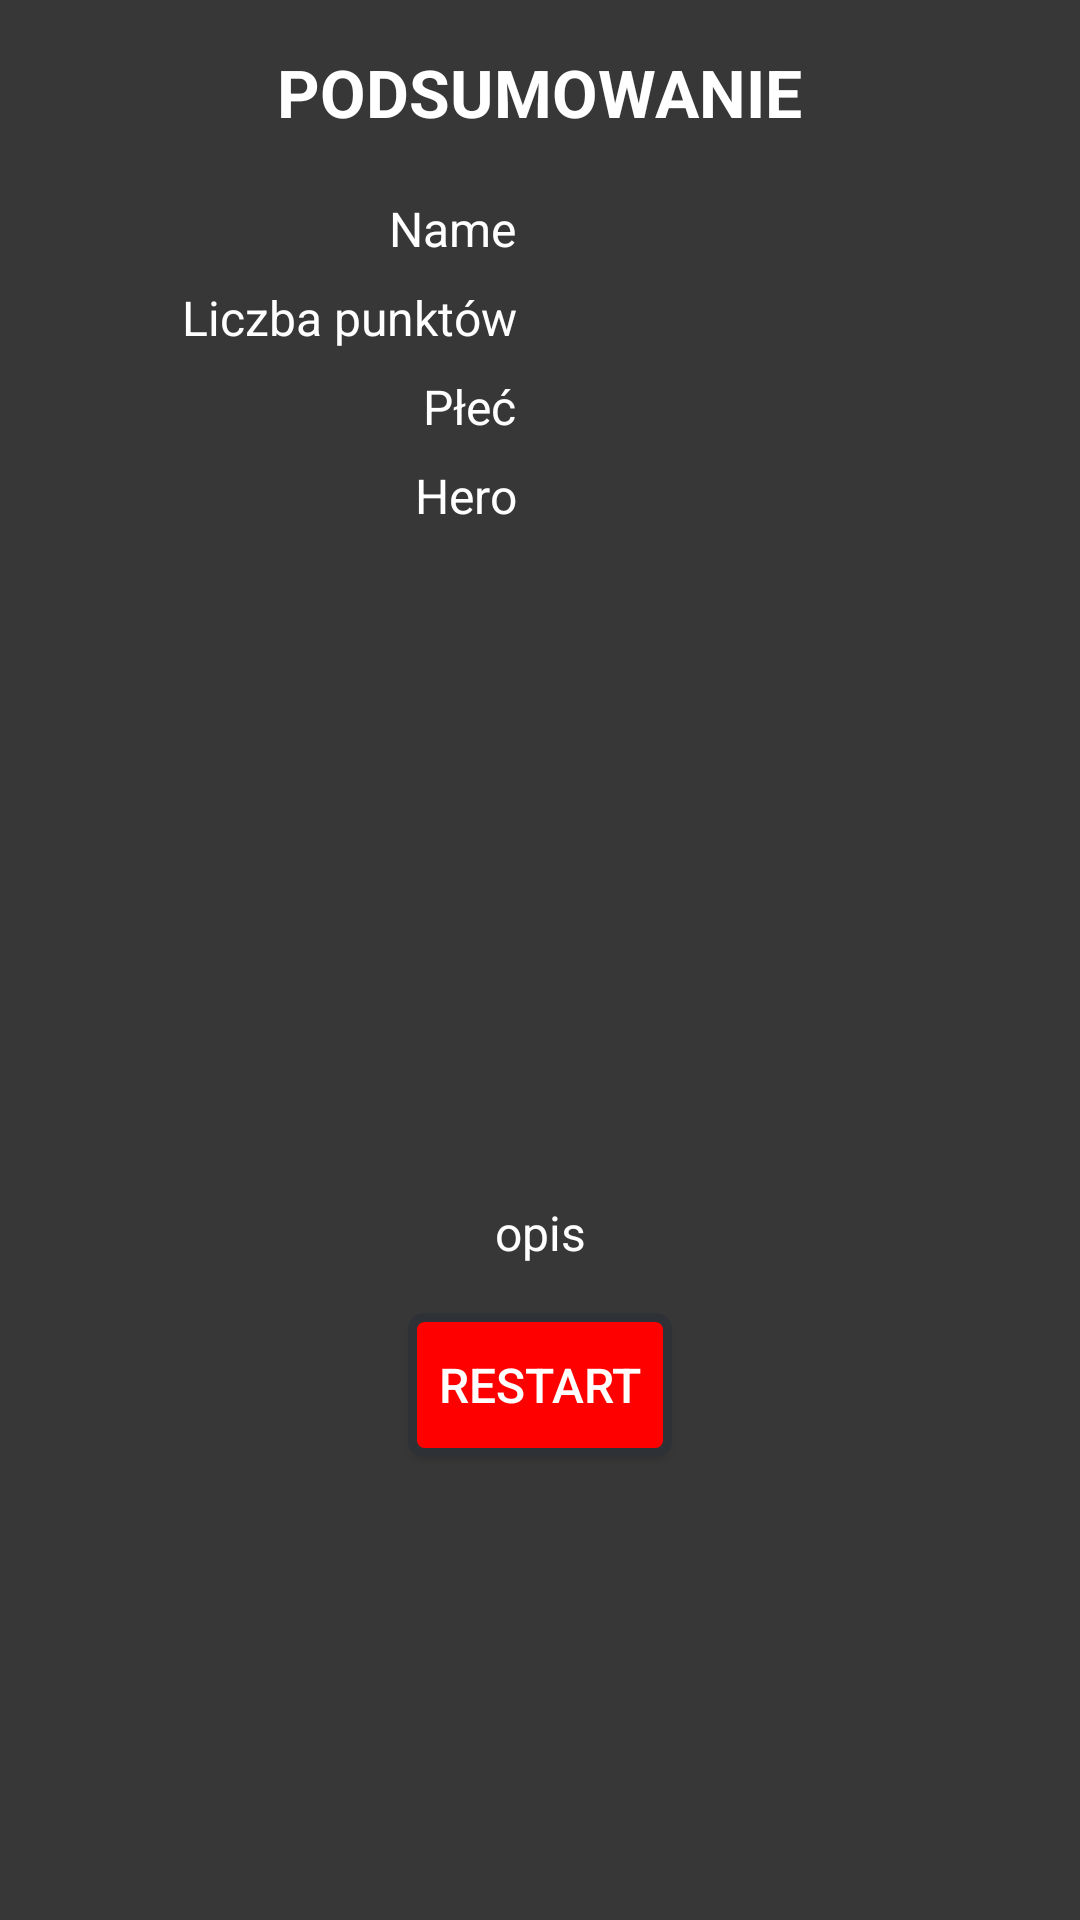

Reconstruct the res/layout file that produces this screen, plus the resources it refers to.
<!-- AndroidManifest.xml: application theme AppTheme -->
<!-- res/layout/summary_activity.xml -->
<?xml version="1.0" encoding="utf-8"?>
<RelativeLayout xmlns:android="http://schemas.android.com/apk/res/android"
    xmlns:tools="http://schemas.android.com/tools"
    android:layout_width="match_parent"
    android:layout_height="match_parent"
    tools:context="com.example.android.projectquiz.SummaryActivity">

    <TextView
        android:id="@+id/summary_text_view"
        android:layout_width="wrap_content"
        android:layout_height="wrap_content"
        android:text="@string/summary_text_view"
        android:textSize="22sp"
        android:layout_centerInParent="true"
        android:layout_alignParentTop="true"
        android:layout_margin="16dp"
        android:textAllCaps="true"
        android:textStyle="bold"/>
    <LinearLayout
        android:id="@+id/linear_layout_summary"
        android:layout_below="@+id/summary_text_view"
        android:baselineAligned="true"
        android:layout_width="match_parent"
        android:layout_height="wrap_content"
        android:orientation="horizontal"
        android:layout_marginBottom="8dp">


        <LinearLayout
            android:layout_width="match_parent"
            android:layout_height="wrap_content"
            android:orientation="vertical"
            android:layout_weight="1"
            android:layout_marginEnd="4dp">

            <TextView
                android:layout_width="match_parent"
                android:layout_height="wrap_content"
                android:text="@string/name_summary_text_viw"
                android:id="@+id/name_text_view_summary"
                android:gravity="end"
                android:layout_margin="4dp"/>

            <TextView
                android:layout_width="match_parent"
                android:layout_height="wrap_content"
                android:text="@string/number_of_points_text_view"
                android:gravity="end"
                android:layout_margin="4dp"/>

            <TextView
                android:layout_width="match_parent"
                android:layout_height="wrap_content"
                android:layout_margin="4dp"
                android:text="@string/sex_summary_text_view"
                android:gravity="end"/>
            <TextView
                android:layout_width="match_parent"
                android:layout_height="wrap_content"
                android:layout_margin="4dp"
                android:text="@string/hero"
                android:gravity="end"/>

        </LinearLayout>


        <LinearLayout
            android:layout_width="match_parent"
            android:layout_height="match_parent"
            android:orientation="vertical"
            android:layout_weight="1"
            android:id="@+id/summary_text_view_Layout"
            android:layout_marginStart="4dp">

            <TextView
                android:layout_width="match_parent"
                android:layout_height="wrap_content"
                android:id="@+id/name_edit_text_summary"
                android:gravity="start"
                android:layout_margin="4dp"/>

            <TextView
                android:id="@+id/quantity_points"
                android:layout_width="match_parent"
                android:layout_height="wrap_content"
                android:layout_margin="4dp"
                android:textColor="@color/colorGradding"
                android:textStyle="bold"

                android:gravity="start" />

            <TextView
                android:id="@+id/sex_choise_text_view"
                android:layout_width="match_parent"
                android:layout_height="wrap_content"
                android:layout_margin="4dp"
                android:gravity="start" />
            <TextView
                android:id="@+id/level_of_cooking_summary_text_view"
                android:layout_width="match_parent"
                android:layout_height="wrap_content"
                android:layout_margin="4dp"
                android:gravity="start"/>

        </LinearLayout>


    </LinearLayout>


    <ImageView
        android:layout_width="match_parent"
        android:layout_height="200dp"
        android:layout_marginBottom="12dp"
        android:scaleType="centerCrop"
        android:id="@+id/summary_ImageView"
        android:layout_below="@id/linear_layout_summary"
        android:adjustViewBounds="true"/>
    <TextView
        android:id="@+id/description_text_view"
        android:layout_width="match_parent"
        android:layout_height="wrap_content"
        android:layout_centerInParent="true"
        android:layout_below="@id/summary_ImageView"
        android:gravity="center"
        android:text="@string/description_text_view"
        android:paddingStart="16dp"
        android:paddingEnd="16dp"
        android:lineSpacingMultiplier="1.2"
        android:layout_marginBottom="16dp"/>

    <Button
        android:layout_width="wrap_content"
        android:layout_height="wrap_content"
        android:text="@string/restart_button"
        android:onClick="returnReply"
        android:layout_centerInParent="true"
        android:background="@drawable/shape_triangle"
        android:layout_below="@id/description_text_view"/>


</RelativeLayout>
<!-- resources referenced by this layout -->
<resources>
  <color name="colorGradding">#ff0000</color>
  <!-- drawable shape_triangle (drawable) -->
  <?xml version="1.0" encoding="utf-8"?>
  <shape xmlns:android="http://schemas.android.com/apk/res/android"
      android:shape="rectangle" >
  
      <solid android:color="@color/colorGradding" />
  
      <corners
          android:bottomLeftRadius="4dp"
          android:bottomRightRadius="4dp"
          android:topLeftRadius="4dp"
          android:topRightRadius="4dp" />
  
      <stroke
          android:width="3dp"
          android:color="#2E3135" />
  
  </shape>
  <string name="description_text_view">opis</string>
  <string name="hero" translatable="false">Hero</string>
  <string name="name_summary_text_viw">Name</string>
  <string name="number_of_points_text_view">Liczba punktów</string>
  <string name="restart_button">Restart</string>
  <string name="sex_summary_text_view">Płeć</string>
  <string name="summary_text_view">Podsumowanie</string>
  <style name="AppTheme" parent="Theme.AppCompat.Light.NoActionBar">
          
          <item name="colorPrimary">@color/colorPrimary</item>
          <item name="colorPrimaryDark">@color/colorPrimaryDark</item>
          <item name="colorAccent">@color/colorAccent</item>
          <item name="android:windowBackground">@color/windowbackground</item>
          <item name="android:textColor">#ffff</item>
          <item name="android:textSize">16sp</item>
      </style>
  <color name="colorPrimary">#3F51B5</color>
  <color name="colorPrimaryDark">#000</color>
  <color name="colorAccent">#ff0000</color>
  <color name="windowbackground">#373737</color>
</resources>
